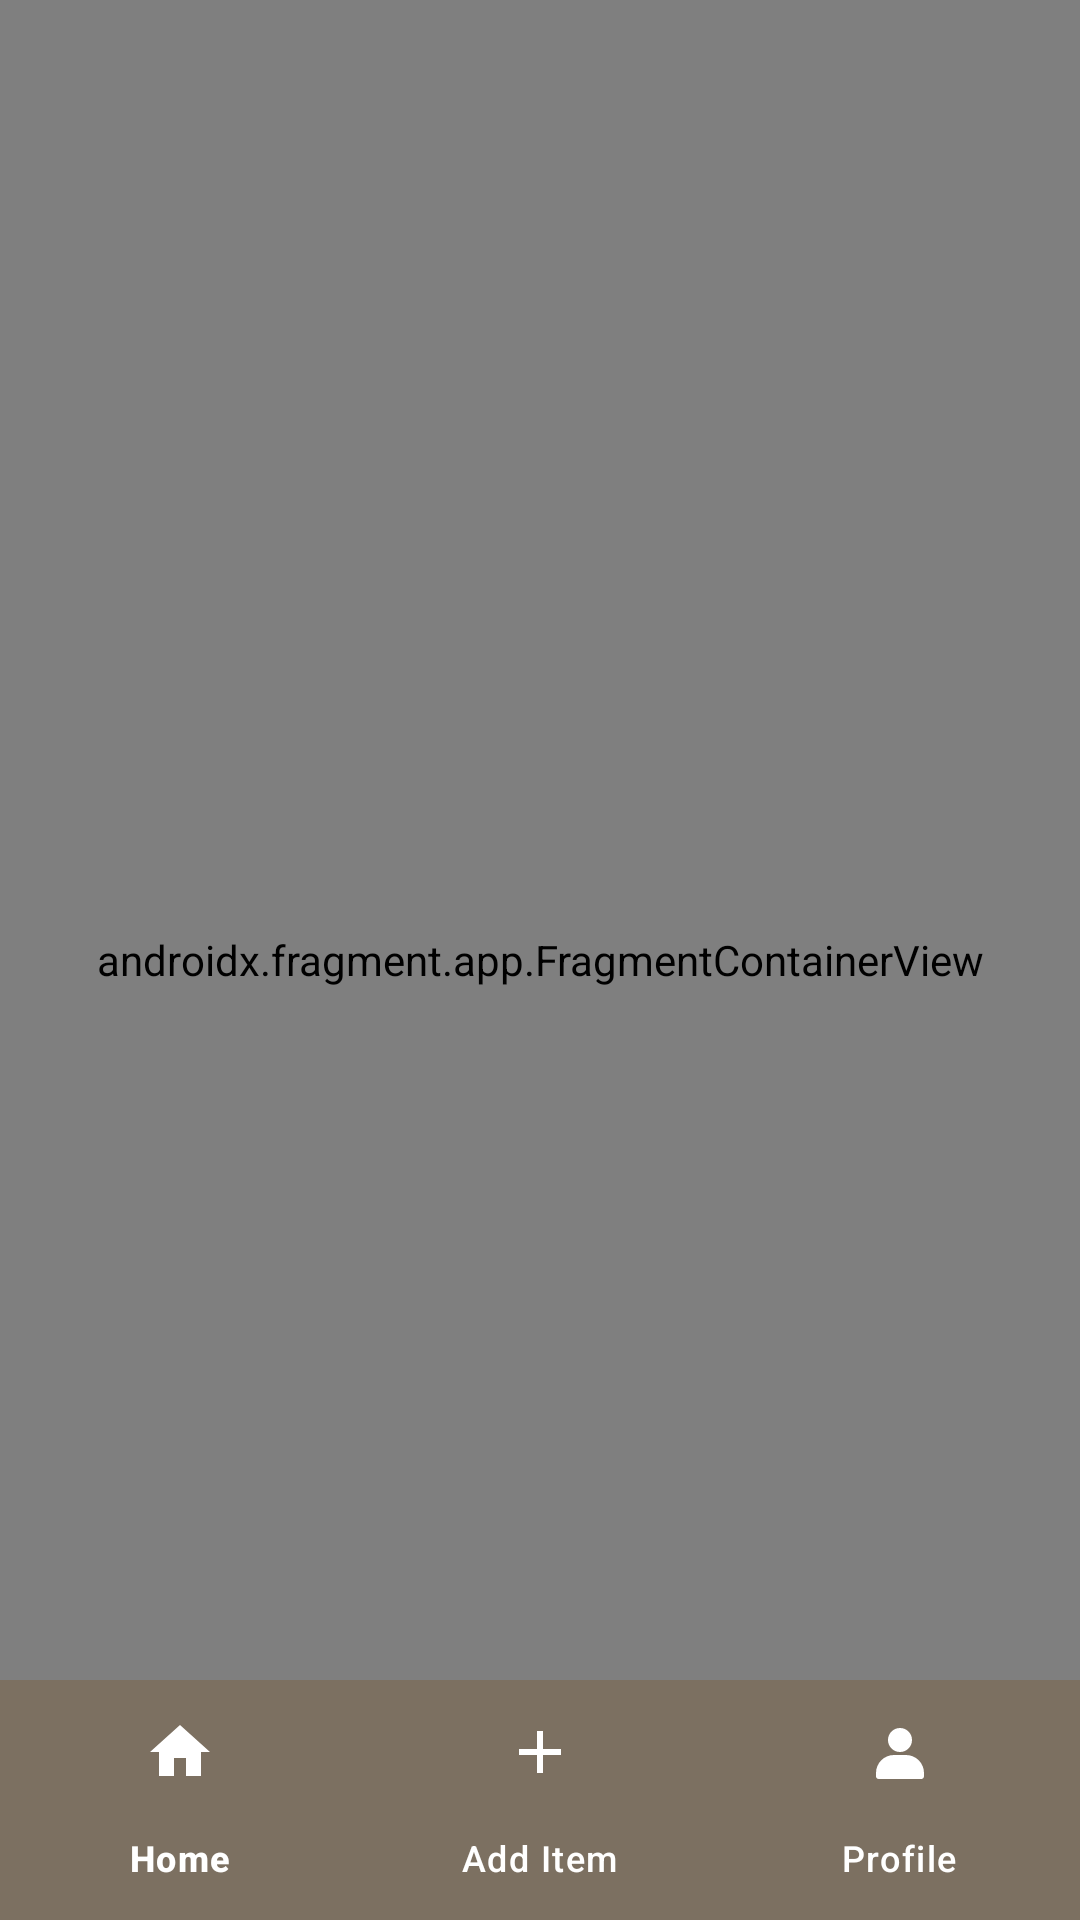

The Android layout XML behind this screen, and the referenced resources:
<!-- AndroidManifest.xml: application theme Theme.SwapStyleProject -->
<!-- res/layout/activity_main.xml -->
<?xml version="1.0" encoding="utf-8"?>
<androidx.drawerlayout.widget.DrawerLayout
    xmlns:android="http://schemas.android.com/apk/res/android"
    xmlns:app="http://schemas.android.com/apk/res-auto"
    android:id="@+id/drawerLayout"
    android:layout_width="match_parent"
    android:layout_height="match_parent"
    android:layoutDirection="ltr">

    <androidx.coordinatorlayout.widget.CoordinatorLayout
        android:layout_width="match_parent"
        android:layout_height="match_parent">

        <androidx.fragment.app.FragmentContainerView
            android:id="@+id/nav_host_fragment"
            android:name="androidx.navigation.fragment.NavHostFragment"
            android:layout_width="match_parent"
            android:layout_height="match_parent"
            app:defaultNavHost="true"
            app:navGraph="@navigation/nav_graph" />

        <com.google.android.material.bottomnavigation.BottomNavigationView
            android:id="@+id/bottomNav"
            android:layout_width="match_parent"
            android:layout_height="wrap_content"
            android:layout_gravity="bottom"
            android:background="@color/tool_bar_color"
            app:itemIconTint="@color/white"
            app:itemTextColor="@color/white"
            app:menu="@menu/bottom_nav_menu" />

    </androidx.coordinatorlayout.widget.CoordinatorLayout>

    <com.google.android.material.navigation.NavigationView
        android:id="@+id/navView"
        android:layout_width="wrap_content"
        android:layout_height="match_parent"
        android:layout_gravity="end"
        app:menu="@menu/drawer_menu"/>

</androidx.drawerlayout.widget.DrawerLayout>
<!-- resources referenced by this layout -->
<resources>
  <color name="tool_bar_color">#7c7061</color>
  <color name="white">#FFFFFFFF</color>
  <style name="Theme.SwapStyleProject" parent="Base.Theme.SwapStyleProject" />
  <style name="Base.Theme.SwapStyleProject" parent="Theme.Material3.DayNight.NoActionBar">
          <item name="colorPrimary">@color/gray</item>
          <item name="colorOnPrimary">@color/white</item>
          <item name="colorSecondary">@color/gray</item>
          <item name="colorOnSecondary">@color/black</item>
  
      </style>
  <color name="gray">#d9d9d9</color>
  <color name="black">#FF000000</color>
</resources>
